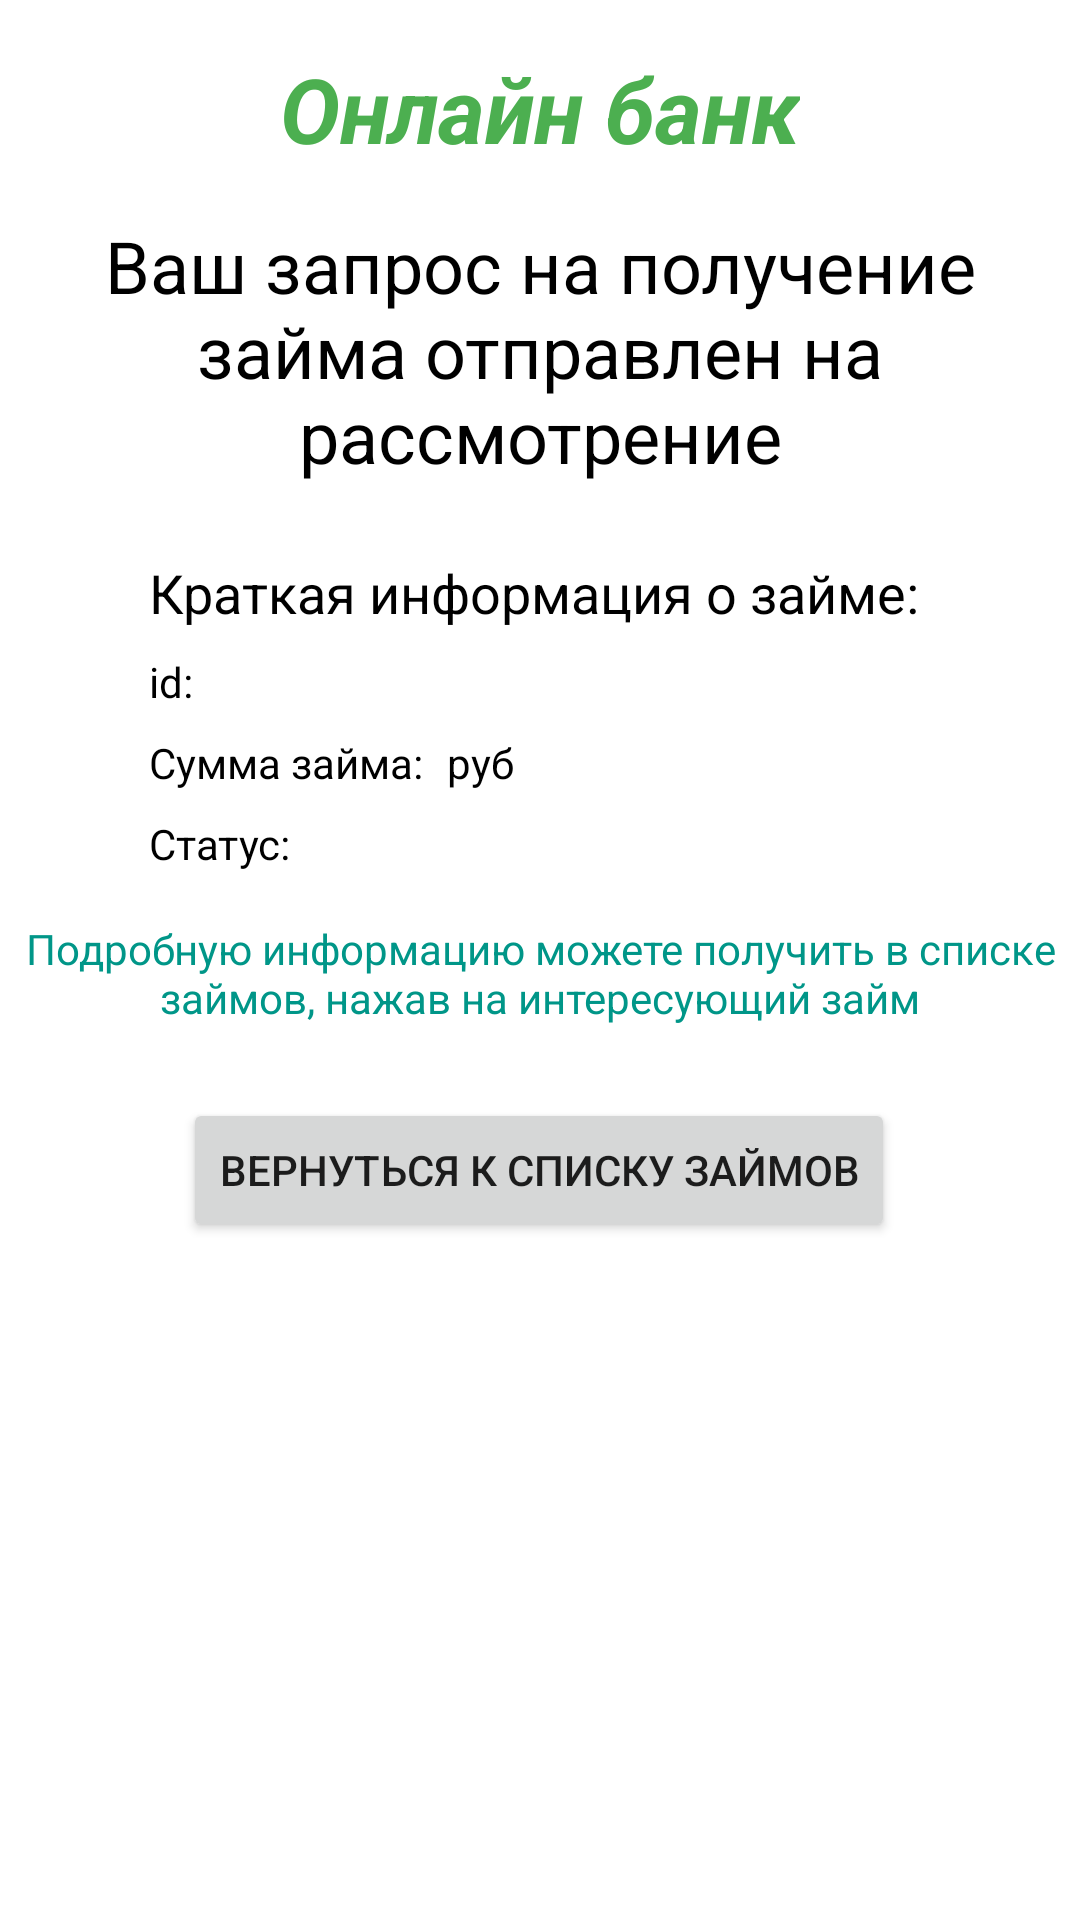

Layout XML and referenced resources for this Android screen:
<!-- AndroidManifest.xml: application theme Theme.OnlineBank -->
<!-- res/layout/fragment_successful_loan.xml -->
<?xml version="1.0" encoding="utf-8"?>
<androidx.constraintlayout.widget.ConstraintLayout xmlns:android="http://schemas.android.com/apk/res/android"
    xmlns:app="http://schemas.android.com/apk/res-auto"
    xmlns:tools="http://schemas.android.com/tools"
    android:layout_width="match_parent"
    android:layout_height="wrap_content"
    tools:context=".view.SuccessfulLoanFragment">

    <TextView
        android:id="@+id/successfulLoanText"
        android:layout_width="0dp"
        android:layout_height="wrap_content"
        android:layout_marginStart="8dp"
        android:layout_marginTop="16dp"
        android:layout_marginEnd="8dp"
        android:gravity="center"
        android:text="@string/successful_loan_text"
        android:textColor="#000000"
        android:textSize="24sp"
        app:layout_constraintEnd_toEndOf="parent"
        app:layout_constraintStart_toStartOf="parent"
        app:layout_constraintTop_toBottomOf="@+id/textView5" />

    <Button
        android:id="@+id/successfulLoanButton"
        android:layout_width="wrap_content"
        android:layout_height="wrap_content"
        android:layout_marginStart="8dp"
        android:layout_marginTop="24dp"
        android:layout_marginEnd="8dp"
        android:text="@string/successful_loan_button"
        app:layout_constraintEnd_toEndOf="parent"
        app:layout_constraintHorizontal_bias="0.496"
        app:layout_constraintStart_toStartOf="parent"
        app:layout_constraintTop_toBottomOf="@+id/textView30" />

    <TextView
        android:id="@+id/textView5"
        android:layout_width="wrap_content"
        android:layout_height="wrap_content"
        android:layout_marginStart="16dp"
        android:layout_marginTop="16dp"
        android:layout_marginEnd="16dp"
        android:text="@string/app_name"
        android:textColor="#4CAF50"
        android:textSize="30sp"
        android:textStyle="bold|italic"
        app:layout_constraintEnd_toEndOf="parent"
        app:layout_constraintStart_toStartOf="parent"
        app:layout_constraintTop_toTopOf="parent" />

    <TextView
        android:id="@+id/textView23"
        android:layout_width="wrap_content"
        android:layout_height="wrap_content"
        android:layout_marginTop="8dp"
        android:text="@string/id_text"
        android:textColor="#000000"
        app:layout_constraintStart_toStartOf="@+id/textView29"
        app:layout_constraintTop_toBottomOf="@+id/textView29" />

    <TextView
        android:id="@+id/successfulLoanID"
        android:layout_width="wrap_content"
        android:layout_height="wrap_content"
        android:layout_marginStart="4dp"
        android:textColor="#EC6C6C"
        android:textSize="16sp"
        app:layout_constraintBaseline_toBaselineOf="@+id/textView23"
        app:layout_constraintStart_toEndOf="@+id/textView23"
        tools:text="id" />

    <TextView
        android:id="@+id/textView25"
        android:layout_width="wrap_content"
        android:layout_height="wrap_content"
        android:layout_marginTop="8dp"
        android:text="@string/amount_text"
        android:textColor="#000000"
        app:layout_constraintStart_toStartOf="@+id/textView23"
        app:layout_constraintTop_toBottomOf="@+id/textView23" />

    <TextView
        android:id="@+id/successfulLoanAmount"
        android:layout_width="wrap_content"
        android:layout_height="wrap_content"
        android:layout_marginStart="4dp"
        android:textColor="#EC6C6C"
        android:textSize="16sp"
        app:layout_constraintBaseline_toBaselineOf="@+id/textView25"
        app:layout_constraintStart_toEndOf="@+id/textView25"
        tools:text="Сумма" />

    <TextView
        android:id="@+id/textView27"
        android:layout_width="wrap_content"
        android:layout_height="wrap_content"
        android:layout_marginTop="8dp"
        android:text="@string/state_text"
        android:textColor="#000000"
        app:layout_constraintStart_toStartOf="@+id/textView25"
        app:layout_constraintTop_toBottomOf="@+id/textView25" />

    <TextView
        android:id="@+id/successfulLoanState"
        android:layout_width="wrap_content"
        android:layout_height="wrap_content"
        android:layout_marginStart="4dp"
        android:textColor="#EC6C6C"
        android:textSize="16sp"
        app:layout_constraintBaseline_toBaselineOf="@+id/textView27"
        app:layout_constraintStart_toEndOf="@+id/textView27"
        tools:text="Статус" />

    <TextView
        android:id="@+id/textView29"
        android:layout_width="wrap_content"
        android:layout_height="wrap_content"
        android:layout_marginTop="24dp"
        android:text="@string/loan_information1"
        android:textColor="#000000"
        android:textSize="18sp"
        app:layout_constraintEnd_toEndOf="parent"
        app:layout_constraintStart_toStartOf="parent"
        app:layout_constraintTop_toBottomOf="@+id/successfulLoanText" />

    <TextView
        android:id="@+id/textView30"
        android:layout_width="0dp"
        android:layout_height="wrap_content"
        android:layout_marginStart="8dp"
        android:layout_marginTop="16dp"
        android:layout_marginEnd="8dp"
        android:gravity="center"
        android:text="@string/loan_information2"
        android:textColor="#009688"
        app:layout_constraintEnd_toEndOf="parent"
        app:layout_constraintStart_toStartOf="parent"
        app:layout_constraintTop_toBottomOf="@+id/textView27" />

    <TextView
        android:id="@+id/textView31"
        android:layout_width="wrap_content"
        android:layout_height="wrap_content"
        android:layout_marginStart="4dp"
        android:text="@string/currency_text"
        android:textColor="@color/black"
        app:layout_constraintBaseline_toBaselineOf="@+id/successfulLoanAmount"
        app:layout_constraintStart_toEndOf="@+id/successfulLoanAmount" />
</androidx.constraintlayout.widget.ConstraintLayout>
<!-- resources referenced by this layout -->
<resources>
  <color name="black">#FF000000</color>
  <string name="amount_text">Сумма займа: </string>
  <string name="app_name">Онлайн банк</string>
  <string name="currency_text">руб</string>
  <string name="id_text">id: </string>
  <string name="loan_information1">"Краткая информация о займе: "</string>
  <string name="loan_information2">Подробную информацию можете получить в списке займов, нажав на интересующий займ</string>
  <string name="state_text">Статус: </string>
  <string name="successful_loan_button">Вернуться к списку займов</string>
  <string name="successful_loan_text">Ваш запрос на получение займа отправлен на рассмотрение</string>
  <style name="Theme.OnlineBank" parent="Theme.MaterialComponents.DayNight.DarkActionBar">
          
          <item name="colorPrimary">@color/purple_500</item>
          <item name="colorPrimaryVariant">@color/purple_700</item>
          <item name="colorOnPrimary">@color/white</item>
          
          <item name="colorSecondary">@color/teal_200</item>
          <item name="colorSecondaryVariant">@color/teal_700</item>
          <item name="colorOnSecondary">@color/black</item>
          
          <item name="android:statusBarColor" tools:targetApi="l">?attr/colorPrimaryVariant</item>
          
      </style>
  <color name="purple_500">#FF6200EE</color>
  <color name="purple_700">#FF3700B3</color>
  <color name="white">#FFFFFFFF</color>
  <color name="teal_200">#FF03DAC5</color>
  <color name="teal_700">#FF018786</color>
</resources>
